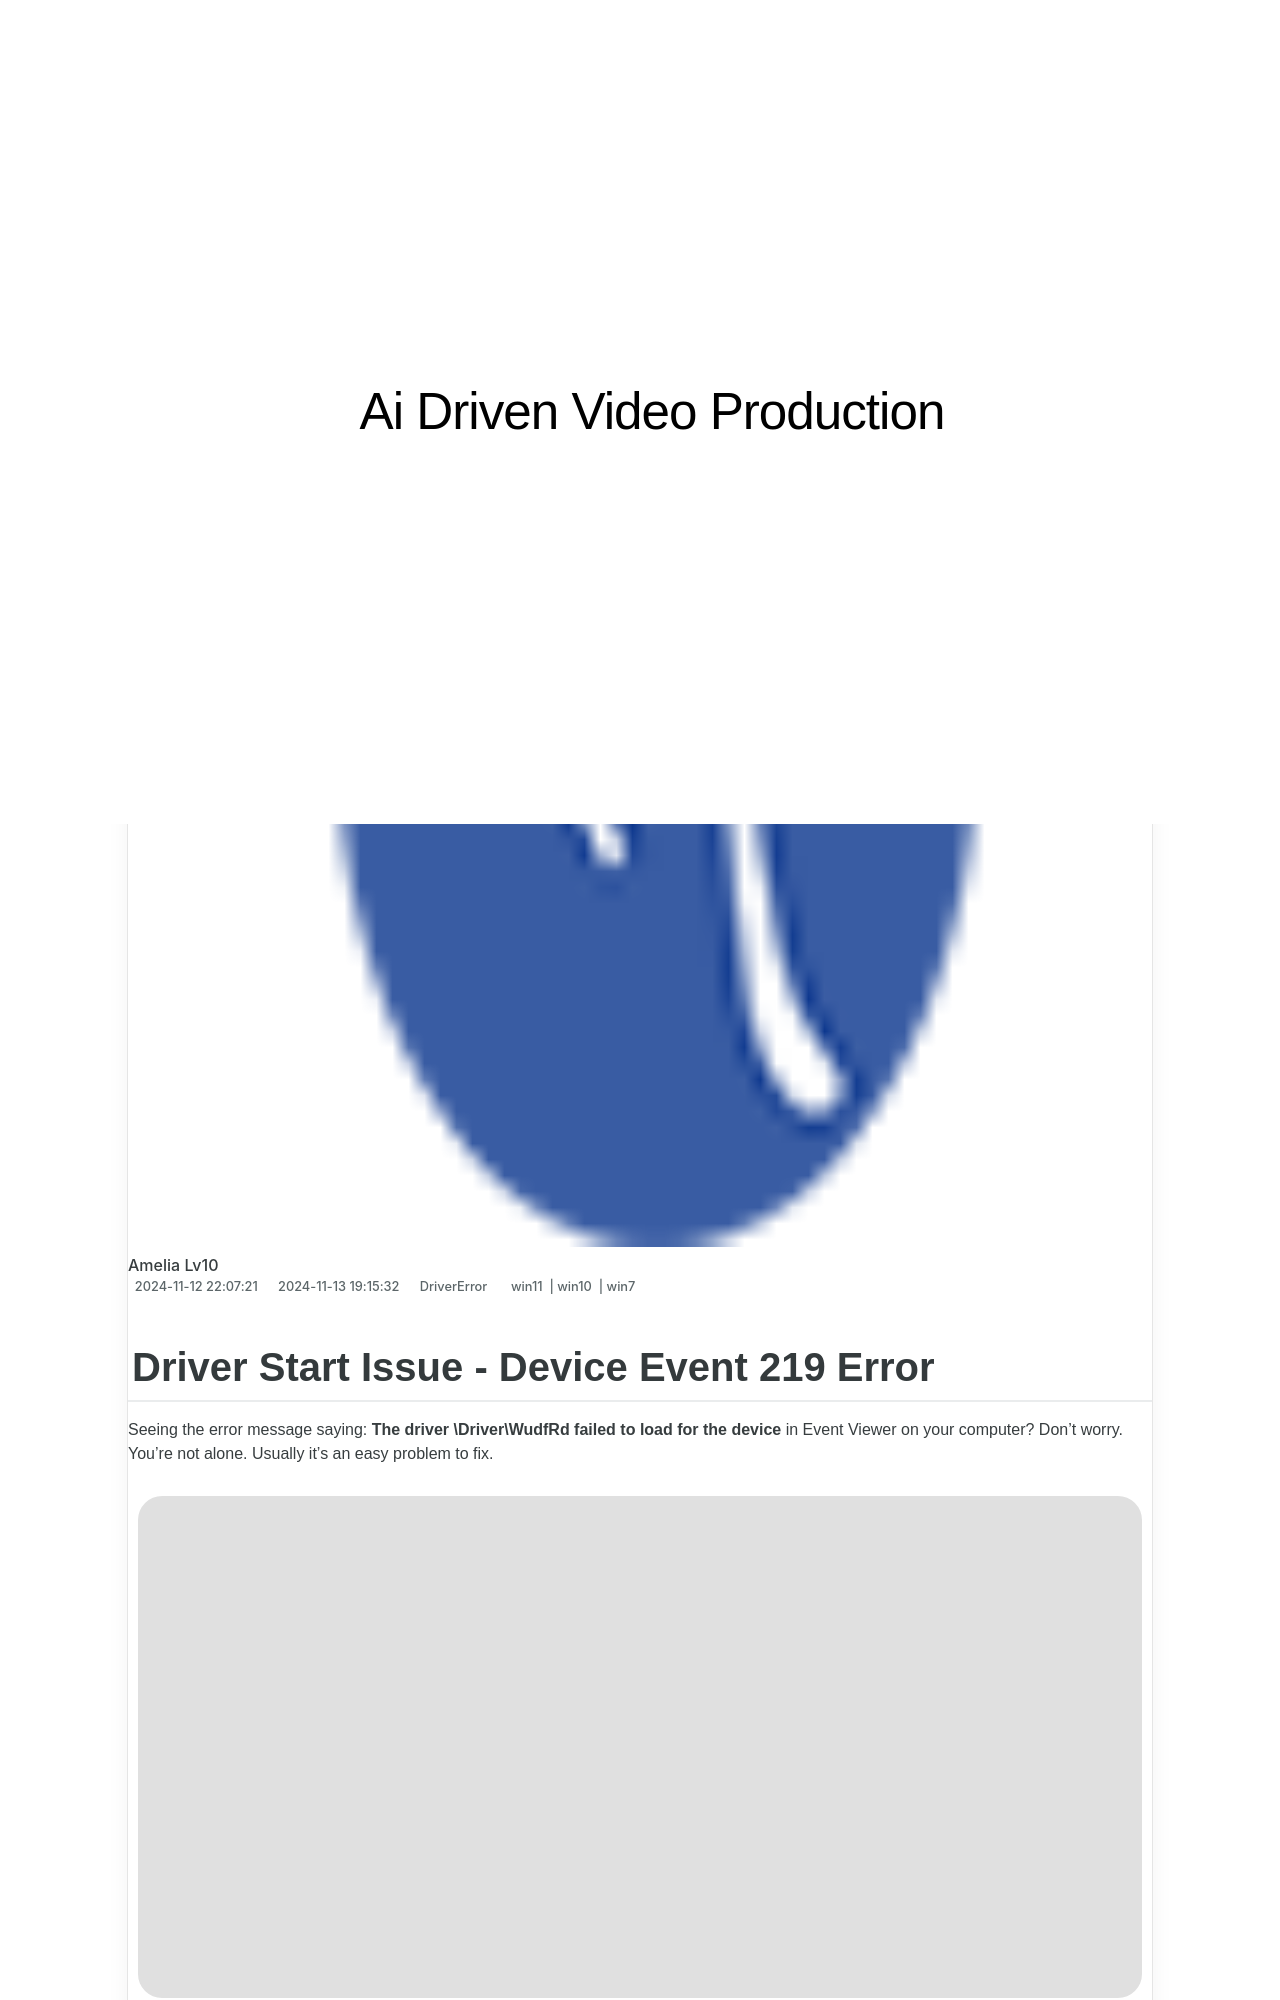

repository: techidaily/site-ai-driven-video-production · page: driver-start-issue-device-event-219-error/index.html · generator: jekyll

---
title: Driver Start Issue - Device Event 219 Error
date: 2024-11-12T22:07:21.065Z
updated: 2024-11-13T19:15:32.001Z
tags:
  - win11
  - win10
  - win7
categories:
  - DriverError
description: This Article Describes Driver Start Issue - Device Event 219 Error
excerpt: This Article Describes Driver Start Issue - Device Event 219 Error
thumbnail: https://thmb.techidaily.com/571a13bc6404d66e8575f828248d5c770574159f8a7664c56c7e33516dab19ed.jpg
---

## Driver Start Issue - Device Event 219 Error

 Seeing the error message saying: **The driver \\Driver\\WudfRd failed to load for the device**  in Event Viewer on your computer? Don’t worry. You’re not alone. Usually it’s an easy problem to fix.

![](https://images.drivereasy.com/wp-content/uploads/2018/07/img_5b4ff87d27963.jpg)

 Usually, the**Event ID 219 driver wudfrd failed to load error** is caused by a wrong device driver on your computer. You can easily fix it by solving the driver issue on your computer. If you’re interested in knowing more about this error code, feel free to visit **[Event ID 219 is logged when a device is plugged into a Windows-based system](https://learn.microsoft.com/en-us/troubleshoot/windows-client/setup-upgrade-and-drivers/event-id-219-when-device-plugged-in-windows-system)**

Here are two methods to fix the driver problem titled event ID 219:

1. **[Find the misbehaved driver and update it manually](https://getlyla.pxf.io/ek9gkg)**
2. [**Solve your driver problem via Driver Easy automatically (Recommended)**](#Method2)
